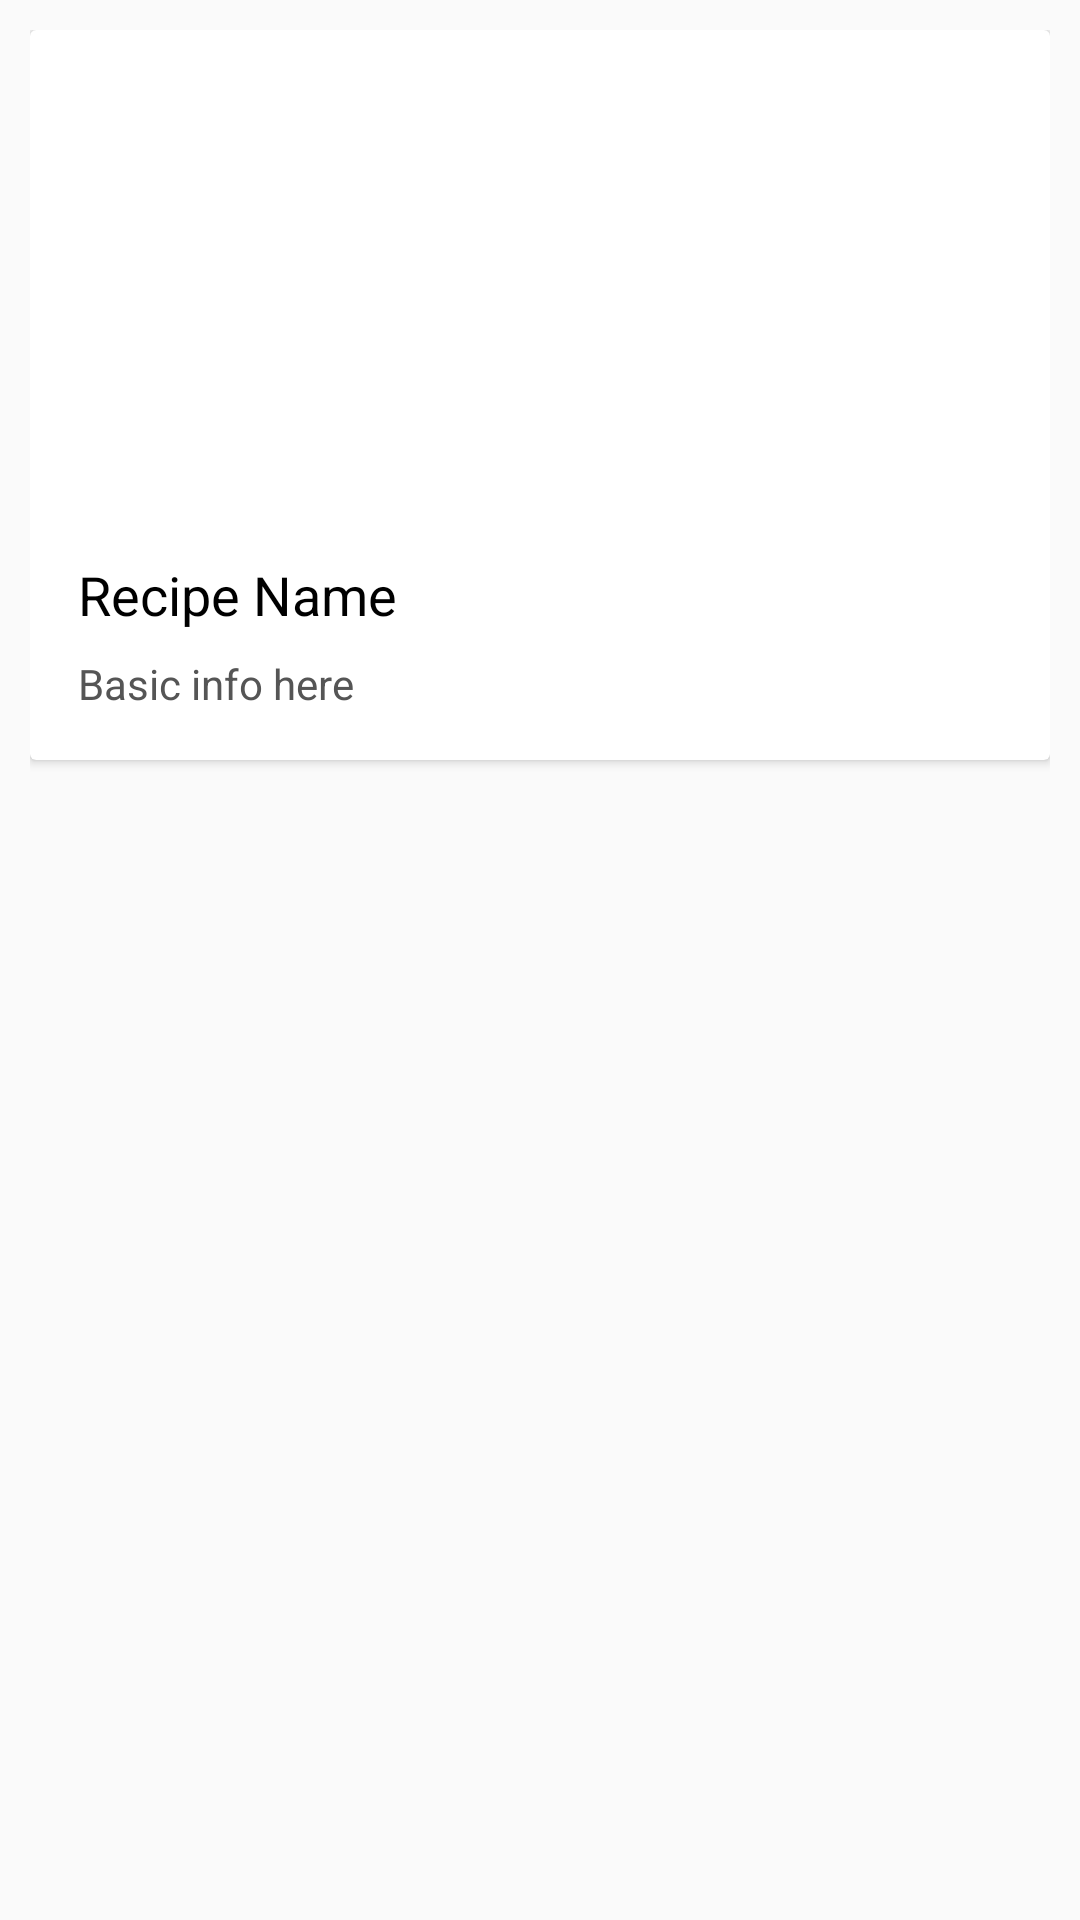

Reconstruct the res/layout file that produces this screen, plus the resources it refers to.
<!-- AndroidManifest.xml: application theme AppTheme -->
<!-- res/layout/card_recycler_view_layout.xml -->
<RelativeLayout xmlns:android="http://schemas.android.com/apk/res/android"
    android:layout_width="match_parent"
    android:layout_height="wrap_content"
    android:padding = "10dp">

    <android.support.v7.widget.CardView
        android:id="@+id/row"
        android:layout_width="match_parent"
        android:layout_height="wrap_content"
        android:clipToPadding="false">

        <LinearLayout
            android:layout_width="match_parent"
            android:layout_height="wrap_content"
            android:orientation="vertical">
            <ImageView
                android:id="@+id/imageView"
                android:layout_width="match_parent"
                android:layout_height="160dp"
                android:scaleType="centerCrop"
               />
            <LinearLayout
                android:layout_width="match_parent"
                android:layout_height="wrap_content"
                android:orientation="vertical"
                android:padding="16dp">
                <TextView
                    android:id="@+id/recipeName"
                    android:layout_width="match_parent"
                    android:layout_height="wrap_content"
                    android:layout_marginBottom="8dp"
                    android:text="Recipe Name"
                    android:textColor="#000"
                    android:textSize="18sp" />
                <TextView
                    android:id="@+id/recipeDesc"
                    android:layout_width="match_parent"
                    android:layout_height="wrap_content"
                    android:text="Basic info here"
                    android:textColor="#555" />
            </LinearLayout>
        </LinearLayout>
    </android.support.v7.widget.CardView>
</RelativeLayout>
<!-- resources referenced by this layout -->
<resources>
  <style name="AppTheme" parent="Theme.AppCompat.Light.DarkActionBar">
          
          <item name="colorPrimary">@color/colorPrimary</item>
          <item name="colorPrimaryDark">@color/colorAccent</item>
          <item name="colorAccent">@color/colorAccent</item>
      </style>
  <color name="colorPrimary">#FF9052</color>
  <color name="colorAccent">#f95f62</color>
</resources>
